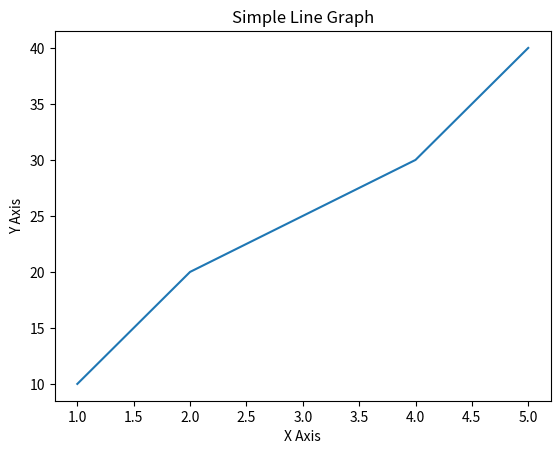

Generate this figure with matplotlib:
import matplotlib.pyplot as plt

# Sample data
x = [1, 2, 3, 4, 5]
y = [10, 20, 25, 30, 40]

# Create line plot
plt.plot(x, y)

# Adding labels and title
plt.xlabel("X Axis")
plt.ylabel("Y Axis")
plt.title("Simple Line Graph")

# Show graph
plt.show()